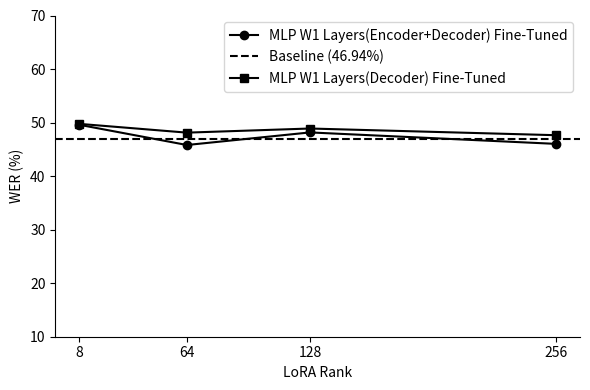

Reproduce this figure in Python.
import matplotlib.pyplot as plt

# LoRA ranks and corresponding WER values
lora_ranks = [8, 64, 128, 256]
wer_values_decoder = [49.76, 48.12, 48.89, 47.64]
wer_values_encoder_decoder = [49.59, 45.81, 48.16, 46.02]
baseline_wer = 46.94

# Create the figure
plt.figure(figsize=(6, 4))

# Plot the line graph with black markers
plt.plot(lora_ranks, wer_values_encoder_decoder, marker='o', color='black', label='MLP W1 Layers(Encoder+Decoder) Fine-Tuned')

# Add the baseline as a dashed horizontal line
plt.axhline(y=baseline_wer, linestyle='--', color='black', label='Baseline (46.94%)')
plt.plot(lora_ranks, wer_values_decoder, marker='s', color='black', label='MLP W1 Layers(Decoder) Fine-Tuned')

# Set the axes labels
plt.xlabel('LoRA Rank')
plt.ylabel('WER (%)')

# Display only the specified x-axis ticks
plt.xticks(lora_ranks)

# Set the y-axis ticks from 10% to 70% with 10% intervals
plt.yticks(range(10, 71, 10))
plt.ylim(10, 70)

ax = plt.gca()
ax.spines['top'].set_visible(False)
ax.spines['right'].set_visible(False)

plt.legend()
plt.tight_layout()
plt.show()
